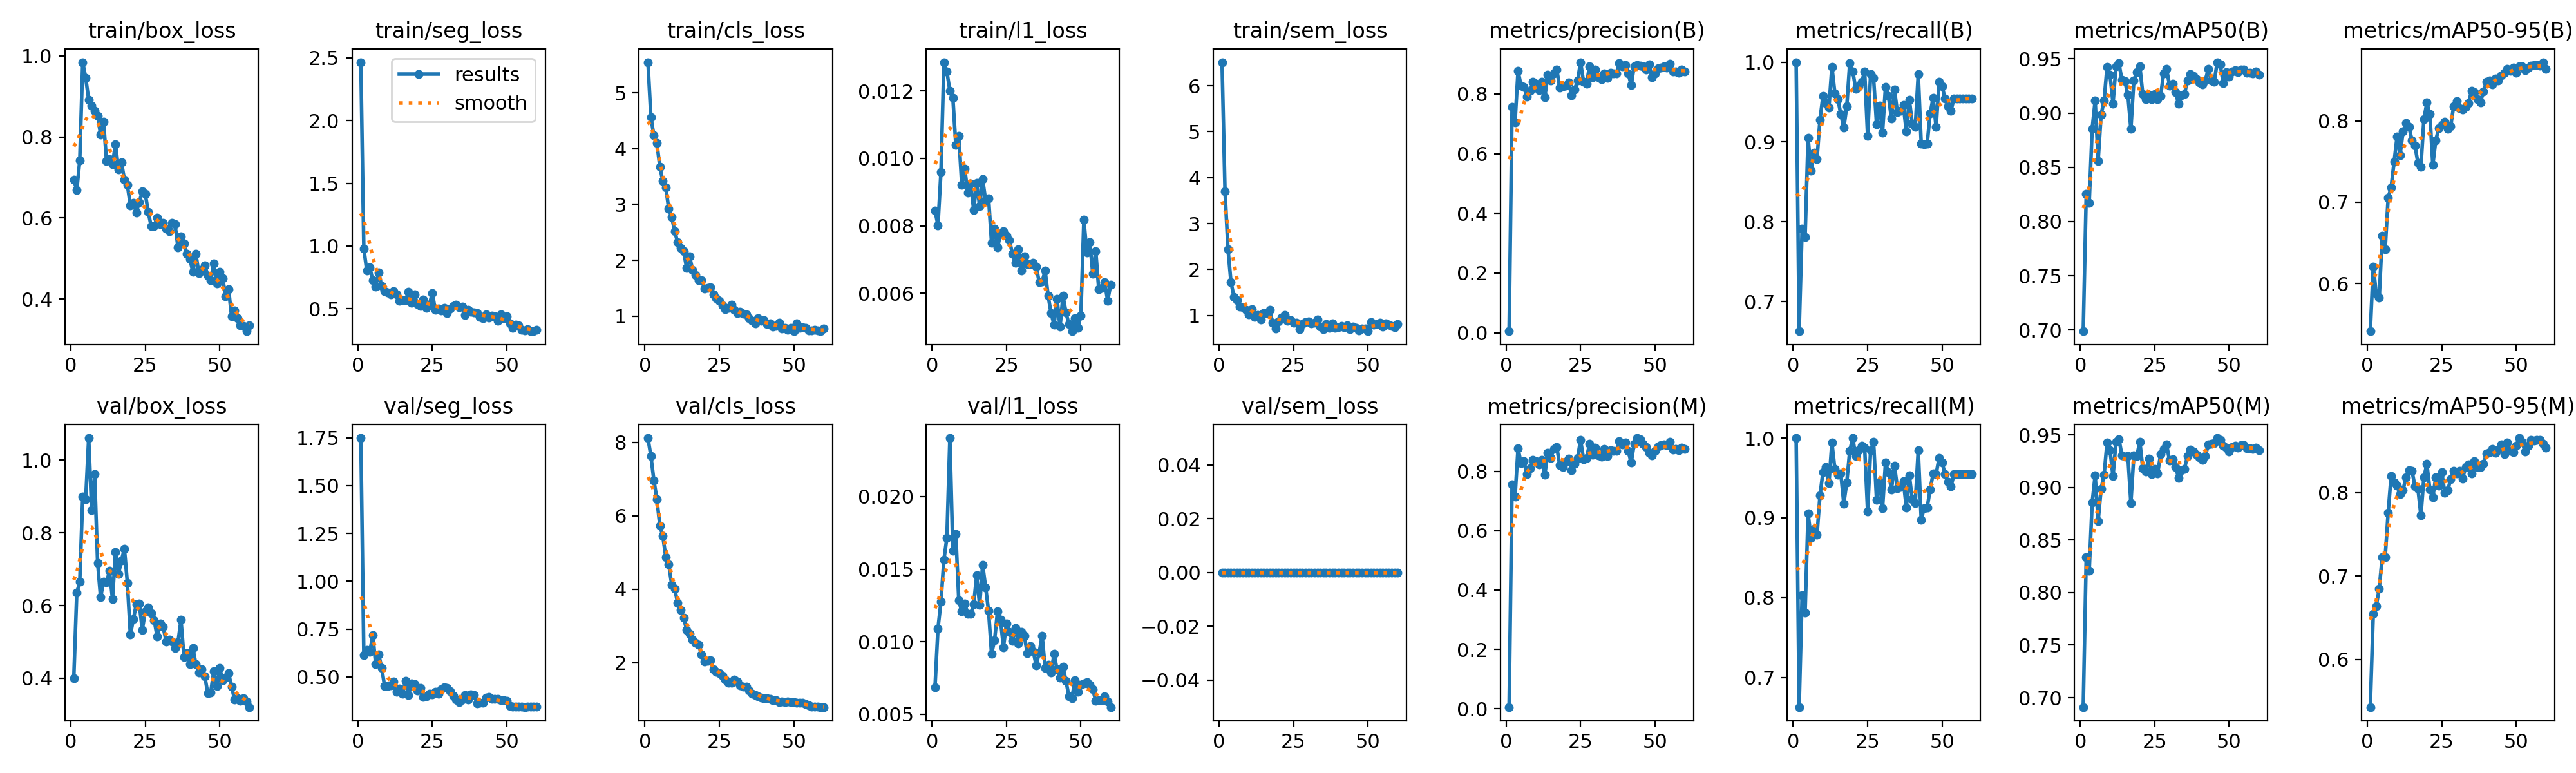

Values plotted in this chart, from the file beside it:
epoch, time, train/box_loss, train/seg_loss, train/cls_loss, train/l1_loss, train/sem_loss, metrics/precision(B), metrics/recall(B), metrics/mAP50(B), metrics/mAP50-95(B), metrics/precision(M), metrics/recall(M), metrics/mAP50(M), metrics/mAP50-95(M), val/box_loss, val/seg_loss, val/cls_loss, val/l1_loss, val/sem_loss, lr/pg0, lr/pg1, lr/pg2
1, 19.22, 0.6949, 2.465, 5.55, 0.00846, 6.515, 0.00532, 1, 0.6989, 0.5415, 0.00532, 1, 0.6911, 0.543, 0.4006, 1.748, 8.116, 0.00686, 0, 0.0005433, 0.0005433, 0.0005433
2, 35.57, 0.6688, 0.979, 4.566, 0.00802, 3.696, 0.7564, 0.6629, 0.8253, 0.6209, 0.7564, 0.6629, 0.8336, 0.6547, 0.635, 0.6125, 7.626, 0.01091, 0, 0.001081, 0.001081, 0.001081
3, 51.23, 0.7417, 0.8022, 4.235, 0.00959, 2.442, 0.7057, 0.7917, 0.8172, 0.5879, 0.7146, 0.803, 0.8205, 0.6642, 0.6654, 0.6402, 6.968, 0.01275, 0, 0.0016, 0.0016, 0.0016
4, 67.32, 0.9847, 0.8311, 4.102, 0.01285, 1.723, 0.8776, 0.781, 0.8854, 0.5827, 0.8776, 0.781, 0.8854, 0.6847, 0.8997, 0.6292, 6.455, 0.01565, 0, 0.001584, 0.001584, 0.001584
5, 83.06, 0.946, 0.7251, 3.676, 0.01257, 1.405, 0.828, 0.9053, 0.9115, 0.6585, 0.828, 0.9053, 0.9115, 0.7226, 0.8931, 0.7186, 5.734, 0.01716, 0, 0.001557, 0.001557, 0.001557
6, 98.82, 0.8919, 0.6784, 3.419, 0.012, 1.327, 0.8235, 0.8637, 0.8561, 0.6423, 0.8353, 0.8748, 0.868, 0.7224, 1.061, 0.5666, 5.445, 0.02403, 0, 0.001529, 0.001529, 0.001529
7, 114.5, 0.8771, 0.7881, 3.308, 0.0118, 1.183, 0.7906, 0.8863, 0.8986, 0.7054, 0.7906, 0.8863, 0.8986, 0.776, 0.8617, 0.6172, 4.88, 0.01626, 0, 0.001502, 0.001502, 0.001502
8, 130.7, 0.865, 0.679, 2.918, 0.01039, 1.179, 0.8095, 0.8788, 0.9115, 0.7182, 0.8095, 0.8788, 0.912, 0.8199, 0.9612, 0.5475, 4.678, 0.0174, 0, 0.001474, 0.001474, 0.001474
9, 146.4, 0.8519, 0.6381, 2.773, 0.01067, 1.12, 0.8397, 0.928, 0.9427, 0.7496, 0.8397, 0.928, 0.9427, 0.8116, 0.7176, 0.4507, 4.119, 0.01283, 0, 0.001447, 0.001447, 0.001447
10, 162.2, 0.8064, 0.6294, 2.517, 0.00921, 1.018, 0.8349, 0.9576, 0.9352, 0.7808, 0.8349, 0.9576, 0.9352, 0.8083, 0.6227, 0.4508, 4.016, 0.01209, 0, 0.001419, 0.001419, 0.001419
11, 177.8, 0.8382, 0.6131, 2.318, 0.00969, 1.134, 0.8126, 0.9488, 0.9089, 0.7581, 0.8234, 0.9639, 0.9106, 0.7981, 0.6662, 0.4561, 3.62, 0.01265, 0, 0.001392, 0.001392, 0.001392
12, 193.7, 0.7402, 0.6375, 2.223, 0.00898, 0.9708, 0.8398, 0.9432, 0.9431, 0.7866, 0.8394, 0.9432, 0.9433, 0.8028, 0.6639, 0.4769, 3.435, 0.01194, 0, 0.001364, 0.001364, 0.001364
13, 209.2, 0.7447, 0.6131, 2.159, 0.00925, 1.001, 0.7895, 0.9941, 0.9459, 0.7977, 0.7895, 0.9941, 0.9459, 0.8185, 0.6953, 0.4228, 3.221, 0.01191, 0, 0.001337, 0.001337, 0.001337
14, 225, 0.7321, 0.561, 1.86, 0.00847, 0.9118, 0.8636, 0.961, 0.9304, 0.7924, 0.8636, 0.961, 0.9304, 0.827, 0.6183, 0.439, 2.895, 0.01258, 0, 0.001309, 0.001309, 0.001309
15, 241.3, 0.7827, 0.5666, 2.067, 0.00928, 1.052, 0.8445, 0.954, 0.9292, 0.7762, 0.8445, 0.954, 0.9292, 0.8261, 0.7473, 0.4112, 2.787, 0.01457, 0, 0.001282, 0.001282, 0.001282
16, 257.5, 0.7199, 0.5658, 1.827, 0.00858, 1.053, 0.8693, 0.9347, 0.9168, 0.7696, 0.8755, 0.9556, 0.9297, 0.8072, 0.6868, 0.4806, 2.621, 0.01252, 0, 0.001254, 0.001254, 0.001254
17, 273.6, 0.7378, 0.6347, 1.739, 0.00938, 1.115, 0.8828, 0.9179, 0.8852, 0.7482, 0.8828, 0.9179, 0.8852, 0.8045, 0.7241, 0.4042, 2.537, 0.01531, 0, 0.001227, 0.001227, 0.001227
18, 289.6, 0.6951, 0.5461, 1.644, 0.00876, 0.842, 0.8217, 0.9447, 0.9302, 0.7435, 0.8217, 0.9447, 0.9306, 0.7725, 0.7561, 0.4673, 2.494, 0.01376, 0, 0.001199, 0.001199, 0.001199
19, 306, 0.6816, 0.6159, 1.648, 0.00882, 0.719, 0.8263, 0.9992, 0.9376, 0.8022, 0.8153, 0.9841, 0.9297, 0.8182, 0.6618, 0.4617, 2.231, 0.01212, 0, 0.001172, 0.001172, 0.001172
20, 322.4, 0.6308, 0.5375, 1.495, 0.0075, 0.8689, 0.8269, 0.9886, 0.9433, 0.8224, 0.8321, 1, 0.9436, 0.834, 0.5196, 0.43, 2.04, 0.00916, 0, 0.001144, 0.001144, 0.001144
21, 338.6, 0.6368, 0.5232, 1.503, 0.00791, 0.9453, 0.8396, 0.9668, 0.9177, 0.8084, 0.8437, 0.9773, 0.9182, 0.8037, 0.5622, 0.4409, 2.048, 0.01009, 0, 0.001117, 0.001117, 0.001117
22, 354.9, 0.6143, 0.5751, 1.52, 0.00736, 1.009, 0.7949, 0.9697, 0.9125, 0.7458, 0.8047, 0.9849, 0.9152, 0.7941, 0.6045, 0.3959, 2.071, 0.01208, 0, 0.001089, 0.001089, 0.001089
23, 371.1, 0.6392, 0.5046, 1.391, 0.00776, 0.8877, 0.8144, 0.9754, 0.9167, 0.7763, 0.8254, 0.9902, 0.9275, 0.8185, 0.6057, 0.3992, 1.822, 0.01152, 0, 0.001062, 0.001062, 0.001062
24, 387.2, 0.6654, 0.5298, 1.323, 0.00784, 0.8979, 0.845, 0.9882, 0.9125, 0.7908, 0.845, 0.9882, 0.9125, 0.8085, 0.533, 0.4126, 1.746, 0.00963, 0, 0.001034, 0.001034, 0.001034
25, 403.4, 0.6603, 0.6264, 1.271, 0.0077, 0.844, 0.9065, 0.9077, 0.9176, 0.7952, 0.9065, 0.9077, 0.9176, 0.8246, 0.5844, 0.4081, 1.715, 0.01126, 0, 0.001007, 0.001007, 0.001007
26, 419.4, 0.6156, 0.4898, 1.194, 0.00757, 0.8449, 0.8406, 0.9849, 0.9131, 0.7986, 0.8406, 0.9849, 0.9133, 0.7999, 0.5948, 0.421, 1.648, 0.01066, 0, 0.0009794, 0.0009794, 0.0009794
27, 436.2, 0.5793, 0.5015, 1.123, 0.00718, 0.7044, 0.8334, 0.9799, 0.916, 0.7906, 0.8443, 0.9951, 0.9319, 0.8024, 0.5792, 0.4127, 1.538, 0.01006, 0, 0.0009519, 0.0009519, 0.0009519
28, 452.4, 0.5809, 0.4873, 1.142, 0.00691, 0.8047, 0.8924, 0.9224, 0.9368, 0.7934, 0.8924, 0.9224, 0.9368, 0.8159, 0.5601, 0.437, 1.46, 0.01096, 0, 0.0009244, 0.0009244, 0.0009244
29, 468.3, 0.6004, 0.5073, 1.2, 0.0073, 0.8535, 0.8555, 0.9455, 0.9405, 0.818, 0.8555, 0.9455, 0.9405, 0.8261, 0.5147, 0.4449, 1.458, 0.00988, 0, 0.0008968, 0.0008968, 0.0008968
30, 484.3, 0.5854, 0.4643, 1.109, 0.00668, 0.8606, 0.8809, 0.9117, 0.9254, 0.8239, 0.8809, 0.9117, 0.9254, 0.8228, 0.5513, 0.4436, 1.542, 0.01067, 0, 0.0008693, 0.0008693, 0.0008693
31, 500.4, 0.5882, 0.4999, 1.052, 0.0071, 0.8228, 0.8549, 0.969, 0.927, 0.8155, 0.8549, 0.969, 0.927, 0.8263, 0.5423, 0.4248, 1.488, 0.01041, 0, 0.0008418, 0.0008418, 0.0008418
32, 516.8, 0.5742, 0.5214, 1.075, 0.00687, 0.8373, 0.849, 0.9574, 0.9196, 0.8141, 0.849, 0.9574, 0.9196, 0.8167, 0.5018, 0.4007, 1.385, 0.00921, 0, 0.0008143, 0.0008143, 0.0008143
33, 533.1, 0.5675, 0.5321, 1.046, 0.00687, 0.9078, 0.8699, 0.9294, 0.9084, 0.8168, 0.8765, 0.9355, 0.9092, 0.8303, 0.5066, 0.382, 1.347, 0.00971, 0, 0.0007868, 0.0007868, 0.0007868
34, 549.2, 0.5875, 0.5124, 1.029, 0.0069, 0.7599, 0.8528, 0.9656, 0.9166, 0.8222, 0.8528, 0.9656, 0.9166, 0.8337, 0.5013, 0.3683, 1.352, 0.00934, 0, 0.0007593, 0.0007593, 0.0007593
35, 565.7, 0.5843, 0.5171, 0.9629, 0.00679, 0.6952, 0.8705, 0.9374, 0.9177, 0.8367, 0.8705, 0.9374, 0.9177, 0.823, 0.4829, 0.3833, 1.237, 0.00838, 0, 0.0007318, 0.0007318, 0.0007318
36, 582.2, 0.5274, 0.4523, 0.9207, 0.00634, 0.8072, 0.8693, 0.9387, 0.9299, 0.8351, 0.8693, 0.9387, 0.9299, 0.8371, 0.4994, 0.4058, 1.162, 0.00924, 0, 0.0007043, 0.0007043, 0.0007043
37, 598.1, 0.5545, 0.4921, 0.8706, 0.00635, 0.7316, 0.8683, 0.9462, 0.9361, 0.8264, 0.8683, 0.9462, 0.9361, 0.8304, 0.5605, 0.3819, 1.116, 0.01042, 0, 0.0006768, 0.0006768, 0.0006768
38, 614.4, 0.5379, 0.4757, 0.9586, 0.00667, 0.8296, 0.9027, 0.9129, 0.9344, 0.823, 0.9027, 0.9129, 0.9344, 0.8305, 0.4587, 0.41, 1.088, 0.00817, 0, 0.0006493, 0.0006493, 0.0006493
39, 630.9, 0.5115, 0.4723, 0.9127, 0.00593, 0.7289, 0.8915, 0.9531, 0.9312, 0.8359, 0.8915, 0.9531, 0.9312, 0.8342, 0.4683, 0.4063, 1.046, 0.00843, 0, 0.0006218, 0.0006218, 0.0006218
40, 647, 0.4991, 0.4633, 0.9225, 0.00541, 0.7338, 0.8975, 0.9232, 0.9283, 0.8482, 0.8975, 0.9232, 0.9283, 0.8468, 0.4397, 0.3609, 1.039, 0.00788, 0, 0.0005943, 0.0005943, 0.0005943
41, 663, 0.4667, 0.4352, 0.8633, 0.00508, 0.7702, 0.8698, 0.9188, 0.9262, 0.8496, 0.8698, 0.9188, 0.9262, 0.8481, 0.4826, 0.3648, 1.028, 0.00915, 0, 0.0005668, 0.0005668, 0.0005668
42, 679.4, 0.5112, 0.4259, 0.8666, 0.00583, 0.7449, 0.829, 0.9849, 0.9301, 0.8446, 0.829, 0.9849, 0.9297, 0.8519, 0.4392, 0.3647, 1.011, 0.00809, 0, 0.0005393, 0.0005393, 0.0005393
43, 695.6, 0.4645, 0.4568, 0.8148, 0.00501, 0.7802, 0.8929, 0.8977, 0.9406, 0.8521, 0.8929, 0.8977, 0.9406, 0.8478, 0.4154, 0.3916, 0.9796, 0.00754, 0, 0.0005118, 0.0005118, 0.0005118
44, 711.8, 0.4725, 0.4302, 0.8225, 0.00593, 0.692, 0.8974, 0.8975, 0.93, 0.8495, 0.9126, 0.9123, 0.9417, 0.8515, 0.4243, 0.3959, 0.9746, 0.00826, 0, 0.0004843, 0.0004843, 0.0004843
45, 728, 0.4834, 0.4463, 0.8863, 0.00543, 0.7594, 0.8939, 0.8977, 0.9289, 0.8557, 0.9092, 0.9129, 0.9423, 0.8575, 0.4057, 0.3838, 0.9319, 0.0073, 0, 0.0004568, 0.0004568, 0.0004568
46, 744.2, 0.4583, 0.4384, 0.7767, 0.00509, 0.7225, 0.8926, 0.9358, 0.9469, 0.8591, 0.8926, 0.9358, 0.9469, 0.8461, 0.3584, 0.3859, 0.9424, 0.00622, 0, 0.0004293, 0.0004293, 0.0004293
47, 760.3, 0.4466, 0.4043, 0.7927, 0.00488, 0.6677, 0.8828, 0.9553, 0.9451, 0.8641, 0.8828, 0.9553, 0.9451, 0.8595, 0.3613, 0.386, 0.9297, 0.00612, 0, 0.0004017, 0.0004017, 0.0004017
48, 776.8, 0.4871, 0.456, 0.7537, 0.00527, 0.7183, 0.8992, 0.9186, 0.9276, 0.8618, 0.863, 0.9546, 0.9398, 0.8496, 0.4194, 0.3788, 0.9467, 0.00734, 0, 0.0003742, 0.0003742, 0.0003742
49, 792.7, 0.4379, 0.4239, 0.7934, 0.00497, 0.7097, 0.8548, 0.9752, 0.9379, 0.8658, 0.8548, 0.9752, 0.9379, 0.8481, 0.3785, 0.3778, 0.9248, 0.00657, 0, 0.0003467, 0.0003467, 0.0003467
50, 808.8, 0.4672, 0.4421, 0.7326, 0.00535, 0.6539, 0.8693, 0.9697, 0.9339, 0.8592, 0.8693, 0.9697, 0.9339, 0.856, 0.4285, 0.3736, 0.9337, 0.00704, 0, 0.0003192, 0.0003192, 0.0003192
51, 826.4, 0.4516, 0.3819, 0.8748, 0.00818, 0.8487, 0.8853, 0.9546, 0.9386, 0.8668, 0.8853, 0.9546, 0.9386, 0.8652, 0.3946, 0.347, 0.9096, 0.00714, 0, 0.0002917, 0.0002917, 0.0002917
52, 842.6, 0.4076, 0.3486, 0.7879, 0.00721, 0.791, 0.8888, 0.9448, 0.9398, 0.8669, 0.8888, 0.9448, 0.9398, 0.8606, 0.4025, 0.3456, 0.9151, 0.00722, 0, 0.0002642, 0.0002642, 0.0002642
53, 858.8, 0.4237, 0.372, 0.8004, 0.00752, 0.8056, 0.8919, 0.9393, 0.9379, 0.8626, 0.8919, 0.9393, 0.9379, 0.8489, 0.4133, 0.3462, 0.9167, 0.00704, 0, 0.0002367, 0.0002367, 0.0002367
54, 875, 0.3579, 0.37, 0.7929, 0.00658, 0.8384, 0.8882, 0.9546, 0.9404, 0.8654, 0.8882, 0.9546, 0.9404, 0.8561, 0.3777, 0.3434, 0.8699, 0.00673, 0, 0.0002092, 0.0002092, 0.0002092
55, 891.4, 0.3719, 0.3333, 0.7467, 0.00725, 0.7547, 0.9005, 0.9546, 0.9404, 0.8678, 0.9005, 0.9546, 0.9404, 0.8629, 0.3417, 0.3432, 0.8318, 0.00592, 0, 0.0001817, 0.0001817, 0.0001817
56, 907.3, 0.353, 0.3287, 0.7369, 0.00613, 0.8268, 0.8743, 0.9546, 0.9372, 0.8682, 0.8743, 0.9546, 0.9372, 0.8625, 0.3452, 0.3423, 0.8099, 0.00599, 0, 0.0001542, 0.0001542, 0.0001542
57, 923.3, 0.3354, 0.3349, 0.7559, 0.00616, 0.7947, 0.8763, 0.9546, 0.937, 0.8687, 0.8763, 0.9546, 0.937, 0.8628, 0.3381, 0.3442, 0.8042, 0.00599, 0, 0.0001267, 0.0001267, 0.0001267
58, 939.1, 0.3335, 0.3225, 0.7376, 0.00634, 0.7737, 0.8703, 0.9546, 0.9366, 0.8675, 0.8703, 0.9546, 0.9366, 0.8628, 0.3455, 0.3445, 0.8008, 0.00626, 0, 9.91865e-05, 9.91865e-05, 9.91865e-05
59, 955.3, 0.3207, 0.3207, 0.7287, 0.00578, 0.7365, 0.8807, 0.9546, 0.9381, 0.8721, 0.8807, 0.9546, 0.9381, 0.8583, 0.336, 0.345, 0.7951, 0.00587, 0, 7.1681e-05, 7.1681e-05, 7.1681e-05
60, 971.2, 0.3359, 0.3336, 0.7758, 0.00626, 0.8116, 0.8751, 0.9546, 0.9352, 0.8639, 0.8751, 0.9546, 0.9352, 0.8535, 0.3208, 0.3453, 0.793, 0.0055, 0, 4.41755e-05, 4.41755e-05, 4.41755e-05
